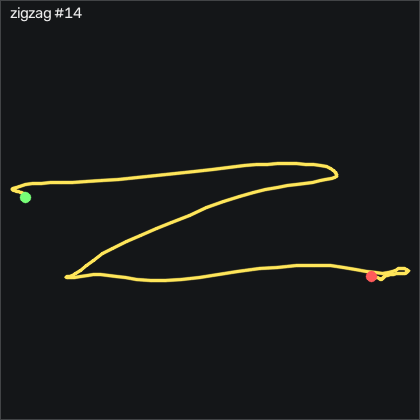

The file beside this chart, header and first rows:
t_s, ax, ay, az, gx, gy, gz, seq
0.00000, -0.932, 0.177, 0.162, -0.3314, -7.417, -0.9795, 54734
0.01100, -0.924, 0.217, 0.167, 0.03464, -7.753, -3.389, 54735
0.02000, -0.915, 0.221, 0.157, -1.459, -7.417, -7.077, 54736
0.03000, -0.92, 0.242, 0.156, -3.196, -6.594, -7.138, 54737
0.04000, -0.932, 0.222, 0.165, -6.367, -5.801, -6.772, 54738
0.05000, -0.94, 0.186, 0.171, -9.233, -5.497, -6.987, 54739
0.06000, -0.945, 0.137, 0.17, -11.52, -5.1, -6.468, 54740
0.07000, -0.964, 0.07800, 0.165, -13.23, -4.673, -4.577, 54741
0.08000, -0.982, -0.00200, 0.17, -14.9, -4.43, -1.621, 54742
0.09000, -1, -0.126, 0.162, -16.46, -4.643, 2.405, 54743
0.1, -1.007, -0.232, 0.165, -16.52, -4.856, 9.081, 54744
0.11, -1.048, -0.484, 0.208, -17.43, -1.472, 19.78, 54745
0.12, -1.039, -0.597, 0.182, -9.69, -5.466, 25.51, 54746
0.13, -1.005, -0.632, 0.184, 8.907, -8.606, 27.8, 54747
0.141, -0.967, -0.652, 0.169, 24.58, -11.47, 24.05, 54748
0.15, -0.931, -0.647, 0.147, 39.27, -13.39, 18.47, 54749
0.16, -0.922, -0.631, 0.13, 52.38, -12.51, 12.19, 54750
0.17, -0.946, -0.644, 0.09900, 62.96, -8.759, 6.46, 54751
0.181, -0.973, -0.636, 0.08600, 73.14, -5.07, 3.167, 54752
0.19, -0.984, -0.634, 0.07700, 83.11, -2.844, 0.4525, 54753
0.2, -1, -0.649, 0.06100, 93.69, -2.082, -4.029, 54754
0.21, -1.022, -0.639, 0.05200, 106.4, -2.905, -13.63, 54755
0.22, -1.026, -0.579, 0.02700, 122, -5.558, -26.19, 54756
0.23, -1.016, -0.476, -0.02600, 138.1, -9.186, -37.81, 54757
0.24, -1.003, -0.315, -0.06100, 153.2, -12.23, -47.02, 54758
0.25, -0.993, -0.107, -0.08000, 165.8, -14.61, -51.35, 54759
0.26, -0.985, 0.08900, -0.13, 171.6, -16.59, -50.22, 54760
0.27, -0.973, 0.253, -0.169, 171.2, -18.15, -48.36, 54761
0.28, -0.942, 0.463, -0.149, 168.6, -19.31, -46.35, 54762
0.29, -0.892, 0.577, -0.178, 157.5, -21.17, -36.68, 54763
0.3, -0.868, 0.63, -0.173, 143.8, -16.53, -25.71, 54764
0.311, -0.853, 0.721, -0.145, 130.4, -13.42, -16.65, 54765
0.32, -0.849, 0.765, -0.123, 116.3, -9.612, -10.28, 54766
0.33, -0.835, 0.743, -0.104, 102.8, -5.649, -6.438, 54767
0.34, -0.82, 0.726, -0.07600, 93.08, -2.997, -5.309, 54768
0.351, -0.82, 0.752, -0.06500, 86.56, -0.06968, -9.181, 54769
0.36, -0.816, 0.776, -0.03600, 81.41, 2.095, -15.98, 54770
0.37, -0.826, 0.863, -0.03000, 76.8, 2.949, -19.12, 54771
0.38, -0.793, 0.902, -0.00700, 70.74, 4.107, -18.27, 54772
0.39, -0.76, 1.028, -0.01700, 63.39, 5.631, -19.27, 54773
0.4, -0.763, 1.058, -0.01400, 51.83, 10.3, -21.28, 54774
0.41, -0.791, 1.057, 0.00400, 38.97, 15.75, -20.89, 54775
0.42, -0.811, 1.052, 0.00300, 28.05, 18.28, -18.72, 54776
0.43, -0.831, 1.071, -0.00200, 18.11, 19.08, -14.94, 54777
0.44, -0.85, 1.108, -0.01500, 8.206, 18.07, -9.395, 54778
0.45, -0.841, 1.137, -0.03300, -2.617, 14.99, -5.614, 54779
0.46, -0.803, 1.173, -0.05000, -15.48, 10.54, -4.67, 54780
0.47, -0.774, 1.124, -0.06400, -30.36, 10.14, -1.163, 54781
0.481, -0.75, 1.046, -0.1, -44.05, 10.51, 4.08, 54782
0.49, -0.756, 0.958, -0.09800, -56.34, 12.43, 7.739, 54783
0.5, -0.775, 0.858, -0.115, -65.3, 13.13, 8.319, 54784
0.51, -0.753, 0.816, -0.09300, -71.22, 11.73, 8.075, 54785
0.52, -0.705, 0.821, -0.101, -75.85, 9.869, 11.4, 54786
0.53, -0.661, 0.838, -0.117, -81.37, 9.595, 14.48, 54787
0.54, -0.647, 0.83, -0.144, -89.81, 12.37, 17.25, 54788
0.55, -0.642, 0.796, -0.153, -100.6, 17.74, 19.93, 54789
0.56, -0.661, 0.734, -0.159, -113.1, 25.45, 23.47, 54790
0.57, -0.714, 0.582, -0.19, -126.7, 34.84, 26.22, 54791
0.58, -0.787, 0.408, -0.218, -139.1, 45.11, 27.92, 54792
0.59, -0.908, 0.176, -0.202, -149.5, 59.08, 33.32, 54793
... 79 more rows
